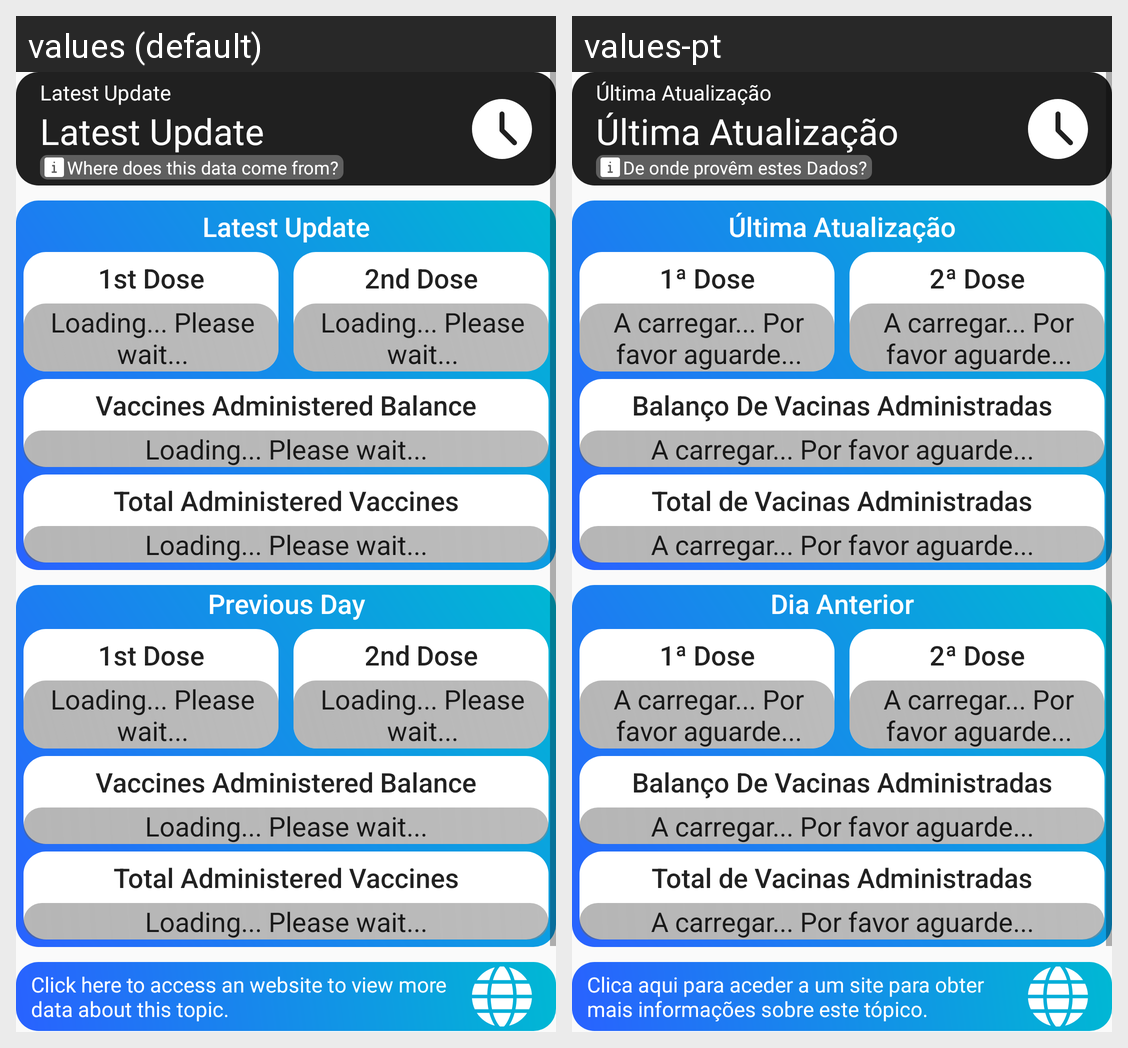

This grid shows one Android layout under two languages. Give, for every string resource on the screen, its name, the default text and each shown locale's text.
Android screen res/layout/fragment_vac.xml rendered under 2 locales, left to right: values (default), values-pt. Device: Nexus 5 (rendered at 1080×1920; each locale shown at half size, 540×960, under a caption strip naming it); theme AppTheme.
Strings drawn on this screen, with the default value and each locale's value (text and hints the layout hard-codes, and strings that could not be matched under every locale, appear in the picture but are not listed):

data_info
  values: Where does this data come from?
  values-pt: De onde provêm estes Dados?

latest_post
  values: Latest Update
  values-pt: Última Atualização

vac_first
  values: 1st Dose
  values-pt: 1ª Dose

loading_info
  values: Loading... Please wait...
  values-pt: A carregar... Por favor aguarde...

vac_secnd
  values: 2nd Dose
  values-pt: 2ª Dose

vac_total
  values: Vaccines Administered Balance
  values-pt: Balanço De Vacinas Administradas

vac_fixed_title
  values: Total Administered Vaccines
  values-pt: Total de Vacinas Administradas

previous_day_name
  values: Previous Day
  values-pt: Dia Anterior

website2_info
  values: Click here to access an website to view more data about this topic.
  values-pt: Clica aqui para aceder a um site para obter mais informações sobre este tópico.
